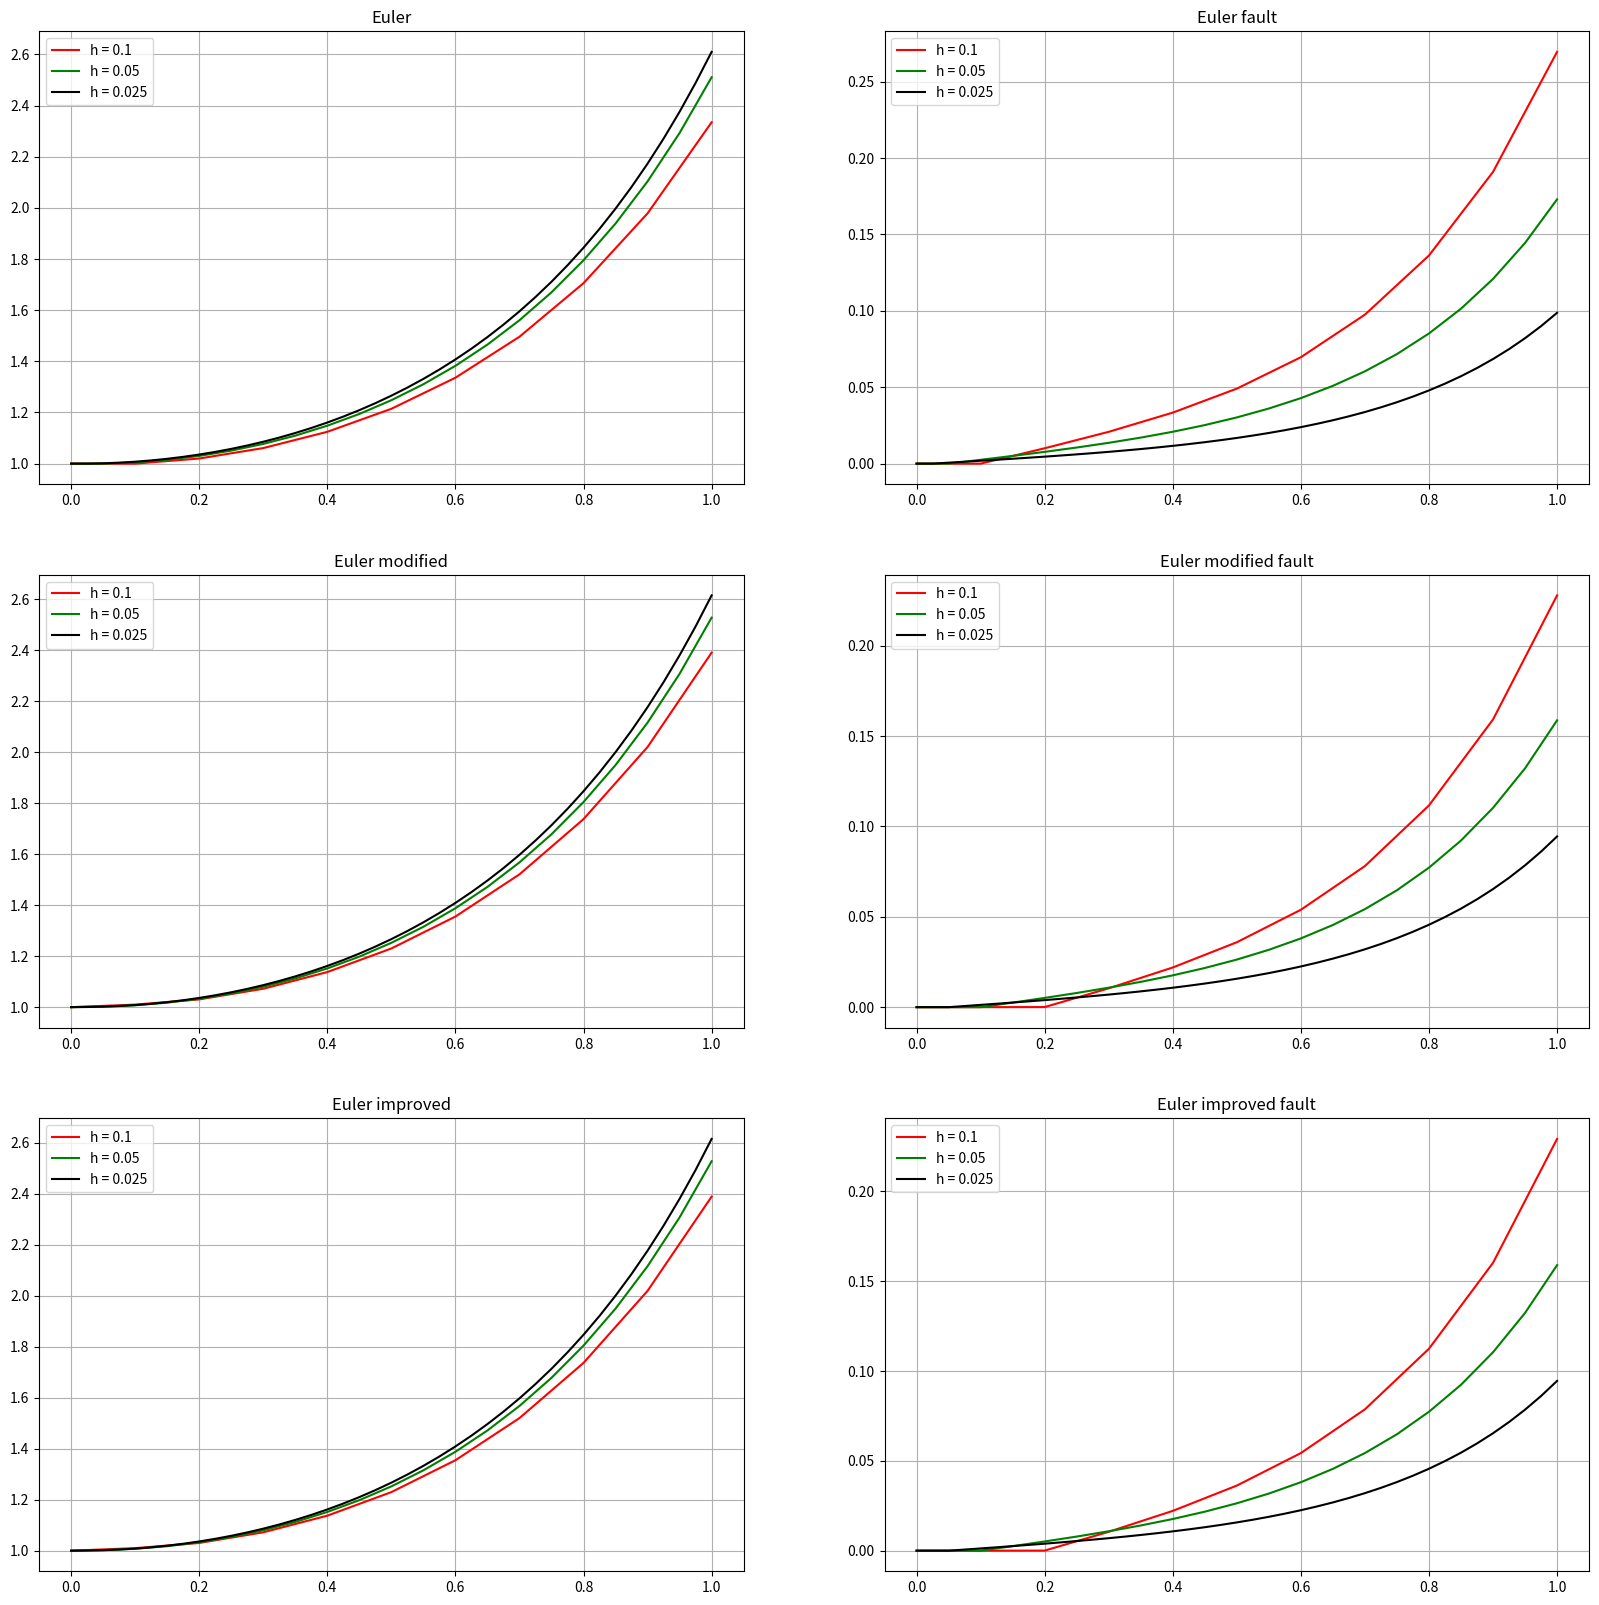

The matplotlib source for this figure:
import matplotlib.pyplot as plt
import math

def function(t, y):
    return 2.0 * t * y


def analytic(t):
    y = math.exp(t * t)
    return y


def methodOfEuler(h, yn, t):
    yNew = yn + h * function(t, yn)
    return yNew


def methodOfEulerModified(h, yn, t):
    yNew = yn + h / 2 * (function(t, yn) + function(t + h, methodOfEuler(h, yn, t)))
    return yNew


def methodOfEulerImproved(h, yn, t):
    yNew = yn + h * function(t + h / 2, yn + h / 2 * function(t, yn))
    return yNew


xEuler = [float(0)]
xEulerModified = [float(0)]
xEulerImproved = [float(0)]
xAnalytic = [float(0)]

yEuler = [float(1)]
yEulerModified = [float(1)]
yEulerImproved = [float(1)]
yAnalytic = [float(1)]

h1Fault = [float(0)]
h2Fault = [float(0)]
h3Fault = [float(0)]
h = [0.1, 0.05, 0.025]

graphs = plt.figure(figsize=(20, 20))

for j in h:
    for i in range(len(xEuler) - 1, len(xEuler) + int(1 / j)):
        xEuler.append(xEuler[i] + j)
        yEuler.append(methodOfEuler(j, yEuler[i], xEuler[i]))
        xAnalytic.append(xAnalytic[i] + j)
        yAnalytic.append(analytic(xAnalytic[i + 1]))
        h1Fault.append(abs(yEuler[i] - yAnalytic[i]))

        xEulerModified.append(xEuler[i] + j)
        yEulerModified.append(methodOfEulerModified(j, yEuler[i], xEuler[i]))
        h2Fault.append(abs(yEulerModified[i] - yAnalytic[i]))

        xEulerImproved.append(xEuler[i] + j)
        yEulerImproved.append(methodOfEulerImproved(j, yEuler[i], xEuler[i]))
        h3Fault.append(abs(yEulerImproved[i] - yAnalytic[i]))

    xEuler.append(float(0))
    xEulerModified.append(float(0))
    xEulerImproved.append(float(0))
    xAnalytic.append(float(0))

    yEuler.append(float(1))
    yEulerModified.append(float(1))
    yEulerImproved.append(float(1))
    yAnalytic.append(float(1))

    h1Fault.append(float(0))
    h2Fault.append(float(0))
    h3Fault.append(float(0))

n1 = int(1/h[0])
n2 = int(1/h[1])
n3 = int(1/h[2])
step = graphs.add_subplot(3, 2, 1)
step.set_title("Euler")
line1, line2, line3 = step.plot(xEuler[0: n1+1], yEuler[0: n1+1], 'r',
                                xEuler[n1+2: n1+n2+3], yEuler[n1+2: n1+n2+3], 'g',
                                xEuler[n1+n2+4: len(xEuler)-2], yEuler[n1+n2+4: len(xEuler)-2], 'k')
plt.legend((line1, line2, line3), ("h = 0.1", "h = 0.05", "h = 0.025"), loc="best")
plt.grid()

step = graphs.add_subplot(3, 2, 3)
step.set_title("Euler modified")
line1, line2, line3 = step.plot(xEulerModified[0: n1+1], yEulerModified[0: n1+1], 'r',
                                xEulerModified[n1+2: n1+n2+3], yEulerModified[n1+2: n1+n2+3], 'g',
                                xEulerModified[n1+n2+4: len(xEuler)-2], yEulerModified[n1+n2+4: len(xEuler)-2], 'k')
plt.legend((line1, line2, line3), ("h = 0.1", "h = 0.05", "h = 0.025"), loc="best")
plt.grid()

step = graphs.add_subplot(3, 2, 5)
step.set_title("Euler improved")
line1, line2, line3 = step.plot(xEulerImproved[0: n1+1], yEulerImproved[0: n1+1], 'r',
                                xEulerImproved[n1+2: n1+n2+3], yEulerImproved[n1+2: n1+n2+3], 'g',
                                xEulerImproved[n1+n2+4: len(xEuler)-2], yEulerImproved[n1+n2+4: len(xEuler)-2], 'k')
plt.legend((line1, line2, line3), ("h = 0.1", "h = 0.05", "h = 0.025"), loc="best")
plt.grid()

step = graphs.add_subplot(3, 2, 2)
step.set_title("Euler fault")
line1, line2, line3 = step.plot(xEuler[0: n1+1], h1Fault[0: n1+1], 'r',
                                xEuler[n1+2: n1+n2+3], h1Fault[n1+2: n1+n2+3], 'g',
                                xEuler[n1+n2+4: len(xEuler)-2], h1Fault[n1+n2+4: len(xEuler)-2], 'k')
plt.legend((line1, line2, line3), ("h = 0.1", "h = 0.05", "h = 0.025"), loc="best")
plt.grid()

step = graphs.add_subplot(3, 2, 4)
step.set_title("Euler modified fault")
line1, line2, line3 = step.plot(xEuler[0: n1+1], h2Fault[0: n1+1], 'r',
                                xEuler[n1+2: n1+n2+3], h2Fault[n1+2: n1+n2+3], 'g',
                                xEuler[n1+n2+4: len(xEuler)-2], h2Fault[n1+n2+4: len(xEuler)-2], 'k')
plt.legend((line1, line2, line3), ("h = 0.1", "h = 0.05", "h = 0.025"), loc="best")
plt.grid()

step = graphs.add_subplot(3, 2, 6)
step.set_title("Euler improved fault")
line1, line2, line3 = step.plot(xEuler[0: n1+1], h3Fault[0: n1+1], 'r',
                                xEuler[n1+2: n1+n2+3], h3Fault[n1+2: n1+n2+3], 'g',
                                xEuler[n1+n2+4: len(xEuler)-2], h3Fault[n1+n2+4: len(xEuler)-2], 'k')
plt.legend((line1, line2, line3), ("h = 0.1", "h = 0.05", "h = 0.025"), loc="best")
plt.grid()

plt.savefig("example.png")
plt.show()
